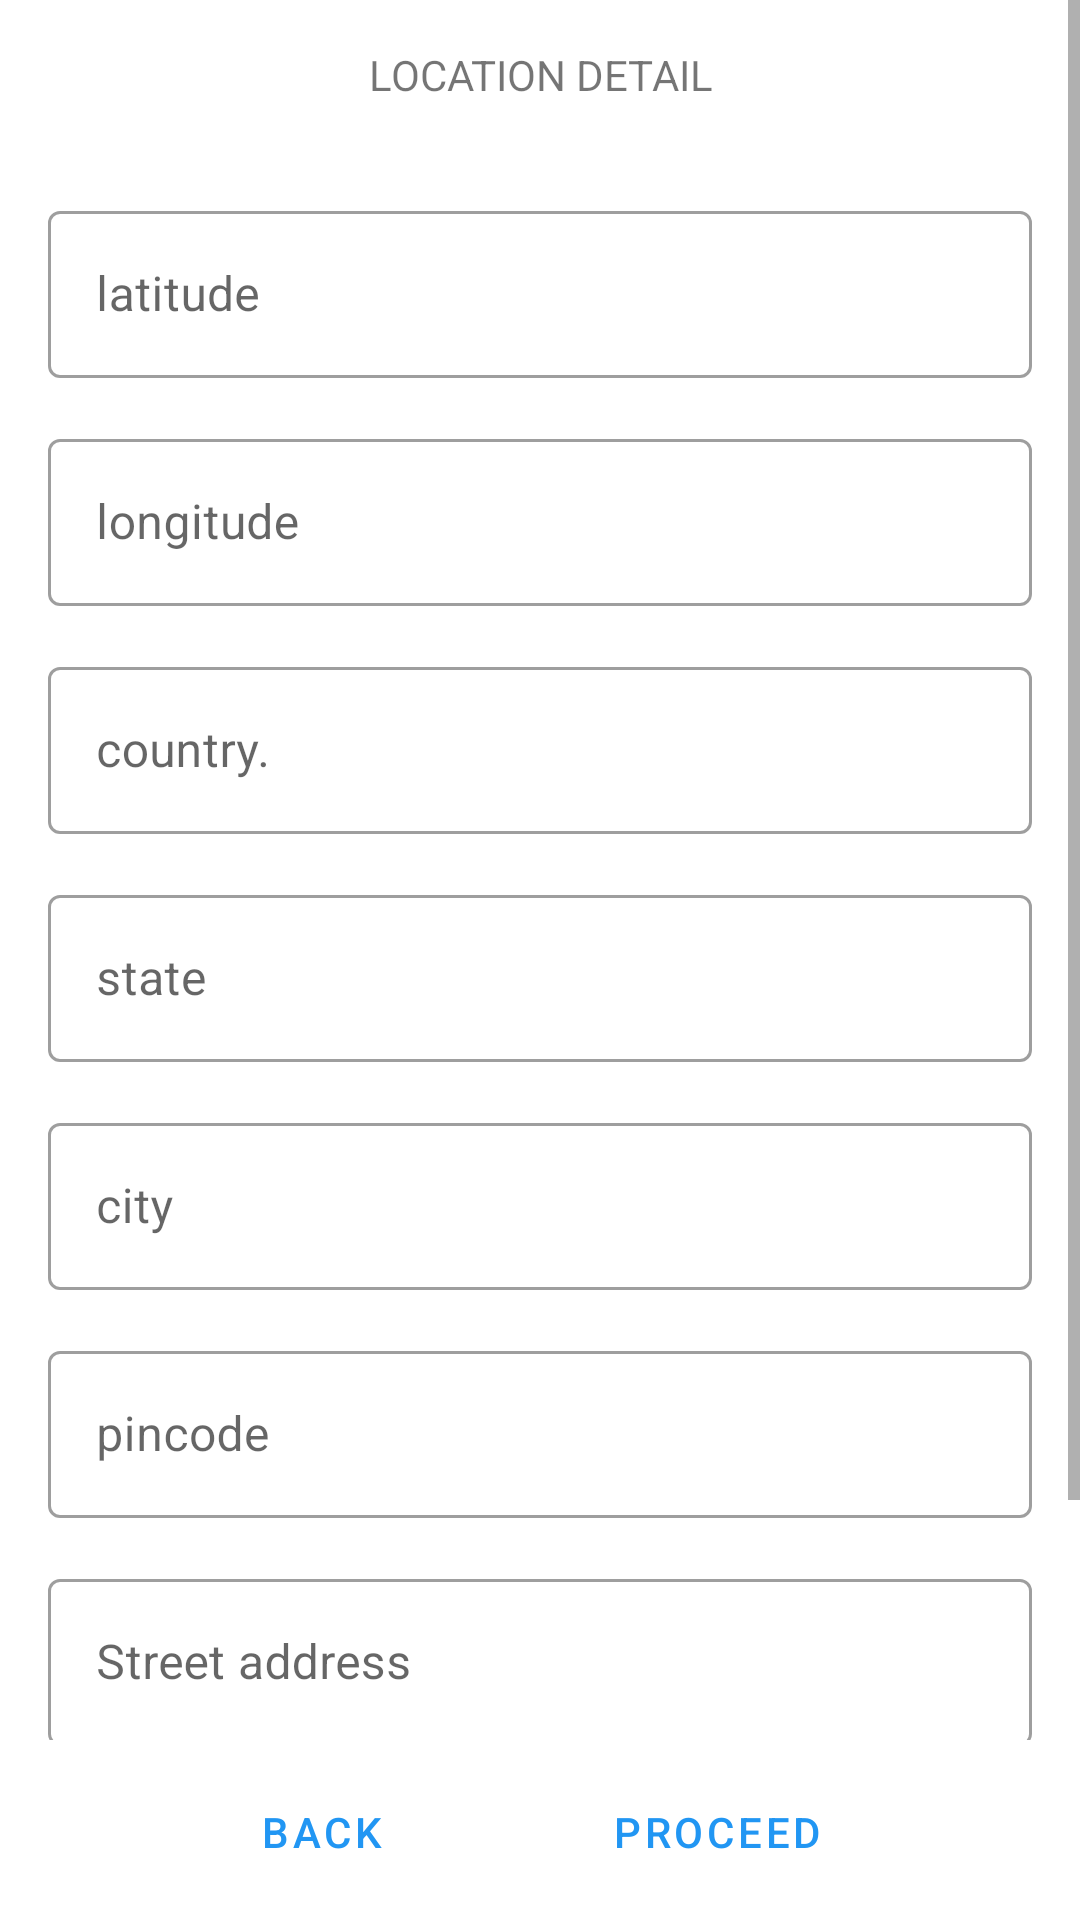

Write the Android layout XML for this screen, with the resource values it uses.
<!-- AndroidManifest.xml: application theme Theme.Final_onboarding -->
<!-- res/layout/fragment_onboarding_shop_info.xml -->
<?xml version="1.0" encoding="utf-8"?>
<layout xmlns:android="http://schemas.android.com/apk/res/android"
        xmlns:app="http://schemas.android.com/apk/res-auto"
        xmlns:tools="http://schemas.android.com/tools">


    <data>
        <variable name="data" type="com.pucosa.pucopointManager.ui.newOnboarding.NewOnboardingViewModel"/>
    </data>

<androidx.constraintlayout.widget.ConstraintLayout
    android:id="@+id/frameLayout2"
    android:layout_width="match_parent"
    android:layout_height="match_parent"
    tools:context=".ui.newOnboarding.pages.OnboardingShopInfo">


    <ScrollView
        android:id="@+id/scrollView3"
        android:layout_width="match_parent"
        android:layout_height="match_parent"
        android:layout_marginBottom="60dp"
        app:layout_constraintBottom_toBottomOf="parent"
        app:layout_constraintStart_toStartOf="parent"
        app:layout_constraintTop_toTopOf="parent"
        app:layout_constraintVertical_bias="0.585">

        <LinearLayout
            android:id="@+id/linearLayout3"
            android:layout_width="match_parent"
            android:layout_height="match_parent"
            android:orientation="vertical"
            app:layout_constraintBottom_toBottomOf="parent"
            app:layout_constraintEnd_toEndOf="parent"
            app:layout_constraintStart_toStartOf="parent"
            app:layout_constraintTop_toTopOf="parent"
            app:layout_constraintVertical_bias="0.0"
            tools:context="com.example.android.navigation.MainActivity"
            tools:ignore="HardcodedText">

            <TextView
                android:id="@+id/title"
                android:layout_width="match_parent"
                android:layout_height="50dp"
                android:gravity="center"
                android:text="LOCATION DETAIL"
                app:layout_constraintStart_toStartOf="parent"
                app:layout_constraintTop_toTopOf="parent" />

            <com.google.android.material.textfield.TextInputLayout
                android:id="@+id/Latitude"
                style="@style/Widget.MaterialComponents.TextInputLayout.OutlinedBox"
                android:layout_width="match_parent"
                android:layout_height="wrap_content"
                android:layout_marginStart="16dp"
                android:layout_marginTop="15dp">

                <com.google.android.material.textfield.TextInputEditText
                    android:id="@+id/latitude"
                    android:layout_width="match_parent"
                    android:layout_height="match_parent"
                    android:layout_alignParentTop="true"
                    android:layout_marginEnd="16dp"
                    android:hint="latitude"
                    android:inputType="numberDecimal" />

            </com.google.android.material.textfield.TextInputLayout>
            <com.google.android.material.textfield.TextInputLayout
                android:id="@+id/Longitude"
                style="@style/Widget.MaterialComponents.TextInputLayout.OutlinedBox"
                android:layout_width="match_parent"
                android:layout_height="wrap_content"
                android:layout_marginStart="16dp"
                android:layout_marginTop="15dp">

                <com.google.android.material.textfield.TextInputEditText
                    android:id="@+id/longitude"
                    android:layout_width="match_parent"
                    android:layout_height="wrap_content"
                    android:layout_alignParentTop="true"
                    android:layout_marginEnd="16dp"
                    android:hint="longitude"
                    android:inputType="numberDecimal" />


            </com.google.android.material.textfield.TextInputLayout>

            
            
            
            
            
            
            
            
            

            <com.google.android.material.textfield.TextInputLayout
                android:id="@+id/Country"
                style="@style/Widget.MaterialComponents.TextInputLayout.OutlinedBox"
                android:layout_width="match_parent"
                android:layout_height="wrap_content"
                android:layout_marginStart="16dp"

                android:layout_marginTop="15dp">

                <com.google.android.material.textfield.TextInputEditText
                    android:id="@+id/country"
                    android:layout_width="match_parent"
                    android:layout_height="wrap_content"
                    android:layout_alignParentTop="true"
                    android:layout_marginTop="0dp"
                    android:layout_marginEnd="16dp"
                    android:hint="country."
                    android:inputType="text" />

            </com.google.android.material.textfield.TextInputLayout>


            <com.google.android.material.textfield.TextInputLayout
                android:id="@+id/State"
                style="@style/Widget.MaterialComponents.TextInputLayout.OutlinedBox"
                android:layout_width="match_parent"
                android:layout_height="wrap_content"
                android:layout_marginStart="16dp"
                android:layout_marginTop="15dp">

                <com.google.android.material.textfield.TextInputEditText
                    android:id="@+id/state"
                    android:layout_width="match_parent"
                    android:layout_height="wrap_content"
                    android:layout_alignParentTop="true"
                    android:layout_marginTop="0dp"
                    android:layout_marginEnd="16dp"
                    android:hint="state"
                    android:inputType="text" />

            </com.google.android.material.textfield.TextInputLayout>


            <com.google.android.material.textfield.TextInputLayout
                android:id="@+id/City"
                style="@style/Widget.MaterialComponents.TextInputLayout.OutlinedBox"
                android:layout_width="match_parent"
                android:layout_height="wrap_content"
                android:layout_marginStart="16dp"
                android:layout_marginTop="15dp">

                <com.google.android.material.textfield.TextInputEditText
                    android:id="@+id/city"
                    android:layout_width="match_parent"
                    android:layout_height="wrap_content"
                    android:layout_alignParentTop="true"
                    android:layout_marginTop="0dp"
                    android:layout_marginEnd="16dp"
                    android:hint="city"
                    android:inputType="text" />

            </com.google.android.material.textfield.TextInputLayout>


            <com.google.android.material.textfield.TextInputLayout
                android:id="@+id/Pincode"
                style="@style/Widget.MaterialComponents.TextInputLayout.OutlinedBox"
                android:layout_width="match_parent"
                android:layout_height="wrap_content"

                android:layout_marginStart="16dp"
                android:layout_marginTop="15dp">

                <com.google.android.material.textfield.TextInputEditText
                    android:id="@+id/pincode"
                    android:layout_width="match_parent"
                    android:layout_height="wrap_content"
                    android:layout_alignParentTop="true"
                    android:layout_marginTop="0dp"
                    android:layout_marginEnd="16dp"
                    android:hint="pincode"
                    android:inputType="phone" />

            </com.google.android.material.textfield.TextInputLayout>


            <com.google.android.material.textfield.TextInputLayout
                android:id="@+id/street_address"
                style="@style/Widget.MaterialComponents.TextInputLayout.OutlinedBox"
                android:layout_width="match_parent"

                android:layout_height="wrap_content"
                android:layout_marginStart="16dp"
                android:layout_marginTop="15dp">

                <com.google.android.material.textfield.TextInputEditText
                    android:id="@+id/Street_address"
                    android:layout_width="match_parent"
                    android:layout_height="wrap_content"
                    android:layout_alignParentTop="true"
                    android:layout_marginTop="0dp"
                    android:layout_marginEnd="16dp"
                    android:hint="Street address"
                    android:inputType="text"
                    app:layout_constraintTop_toBottomOf="@+id/linearLayout3" />

            </com.google.android.material.textfield.TextInputLayout>


            <Button
                android:id="@+id/get_location"
                style="?attr/materialButtonOutlinedStyle"
                android:layout_width="173dp"
                android:layout_height="66dp"
                android:layout_gravity="center"
                android:layout_marginBottom="25dp"
                android:text="get location"
                app:icon="@drawable/ic_baseline_add_location_24"
                app:layout_constraintBottom_toBottomOf="parent"
                app:layout_constraintEnd_toEndOf="parent"
                app:layout_constraintStart_toStartOf="parent"
                app:layout_constraintTop_toBottomOf="@+id/linearLayout3"
                app:layout_constraintVertical_bias="0.0" />


        </LinearLayout>
    </ScrollView>

    <androidx.constraintlayout.widget.ConstraintLayout
        android:layout_width="match_parent"
        android:layout_height="wrap_content"
        app:layout_constraintBottom_toBottomOf="parent"
        app:layout_constraintEnd_toEndOf="parent"
        app:layout_constraintStart_toStartOf="parent">

        <Button
            android:id="@+id/back"
            style="?attr/materialButtonOutlinedStyle"
            android:layout_width="130dp"
            android:layout_height="59dp"
            android:layout_alignParentStart="true"
            android:layout_alignParentEnd="true"
            android:layout_alignParentBottom="true"
            android:layout_gravity="left"
            android:layout_marginLeft="28dp"
            android:text="back"
            app:layout_constraintBottom_toBottomOf="parent"
            app:layout_constraintEnd_toEndOf="parent"
            app:layout_constraintHorizontal_bias="0.069"
            app:layout_constraintStart_toStartOf="parent" />

        <Button
            android:id="@+id/proceedButton"
            style="?attr/materialButtonOutlinedStyle"
            android:layout_width="130dp"
            android:layout_height="59dp"
            android:layout_alignParentBottom="true"
            android:layout_marginRight="28dp"
            android:text="proceed"
            app:layout_constraintBottom_toBottomOf="parent"
            app:layout_constraintEnd_toEndOf="parent"
            app:layout_constraintHorizontal_bias="0.862"
            app:layout_constraintStart_toStartOf="parent" />

    </androidx.constraintlayout.widget.ConstraintLayout>


</androidx.constraintlayout.widget.ConstraintLayout>

</layout>
<!-- resources referenced by this layout -->
<resources>
  <style name="Theme.Final_onboarding" parent="Theme.MaterialComponents.Light">
  
          <item name="android:forceDarkAllowed" tools:targetApi="q"> false </item>
          
          <item name="android:windowBackground">@android:color/white</item>
          <item name="colorPrimary">@color/colorPrimary</item>
          <item name="colorPrimaryVariant">@color/colorTertiaryDark</item>
          <item name="colorOnPrimary">@android:color/black</item>
          
          <item name="colorSecondary">@color/colorSecondary</item>
          <item name="colorSecondaryVariant">@color/colorSecondaryDark</item>
          <item name="colorOnSecondary">@color/white</item>
          
          <item name="android:statusBarColor" tools:targetApi="l">?attr/colorPrimaryVariant</item>
          
      </style>
  <color name="colorPrimary">#2196f3</color>
  <color name="colorTertiaryDark">#7da453</color>
  <color name="colorSecondary">#ffe57f</color>
  <color name="colorSecondaryDark">#cab350</color>
  <color name="white">#ffffff</color>
</resources>
